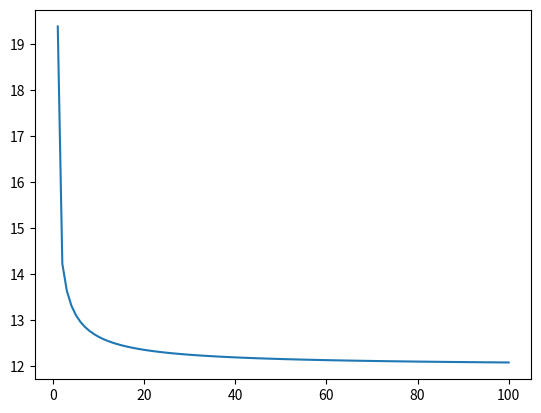

Here is the Python script that generated this plot:
import math
import numpy as np
import matplotlib.pyplot as plt

def sigmoid_function(z):
    return 1 / 1 + math.exp((-1) * z)

def sigmoid_derivative(z):
    return sigmoid_function(z) * (1 - sigmoid_function(z))

def update_weigths(input,t,y,weigths,z,alpha = 0.2):
    delta_w = np.array(alpha * input * (t - y) * sigmoid_derivative(z))
    #delta_w = np.array(alpha * input * (t - y))
    delta_w = np.array(delta_w)
    return weigths + delta_w

def weighted_inputs(input,weigths):
    values = []
    v = np.dot(weigths[:2],input[:2]) + weigths[2]
    values.append(v)
    return np.array(values)

def classify_inputs(r):
    class_value = 1 if r >= 0 else 0
    return np.array(class_value)

def main():
    k = 0
    e = 0
    epochs = 100
    every_data_point_classified = False
    # Generate the OR problem data points
    inputs = np.array([np.array([0,0,1]),np.array([0,1,1]),np.array([1,0,1]),np.array([1,1,1])])
    #t = np.array([-1,1,1,1])
    # AND problem
    t = np.array([-1,-1,-1,1])
    # Initialize weights in a random point
    weights = np.array([0,0,0])
    # Train the neuron
    E = []
    ep = []
    while e < epochs :
        y = []
        errors = []
        for i in inputs:
             z = weighted_inputs(i,weights)
             #result = z
             result = sigmoid_function(z)
             #y.append(classify_inputs(result))
             y.append(result)
             # Compare if y and t are equal
             if t[k] != y[k]:
                 errors.append((t[k]-y[k])**2)
                 weights = update_weigths(i,t[k],y[k],weights,z)
             k += 1
        y = np.array(y)
        errors = np.array(errors)
        E.append(np.sum(errors))
        print(np.sum(errors),' ',y)
        if np.array_equal(t,y):
            break
        k = 0
        e += 1
        ep.append(e)
    plt.plot(ep,E)
    plt.show()
main()
